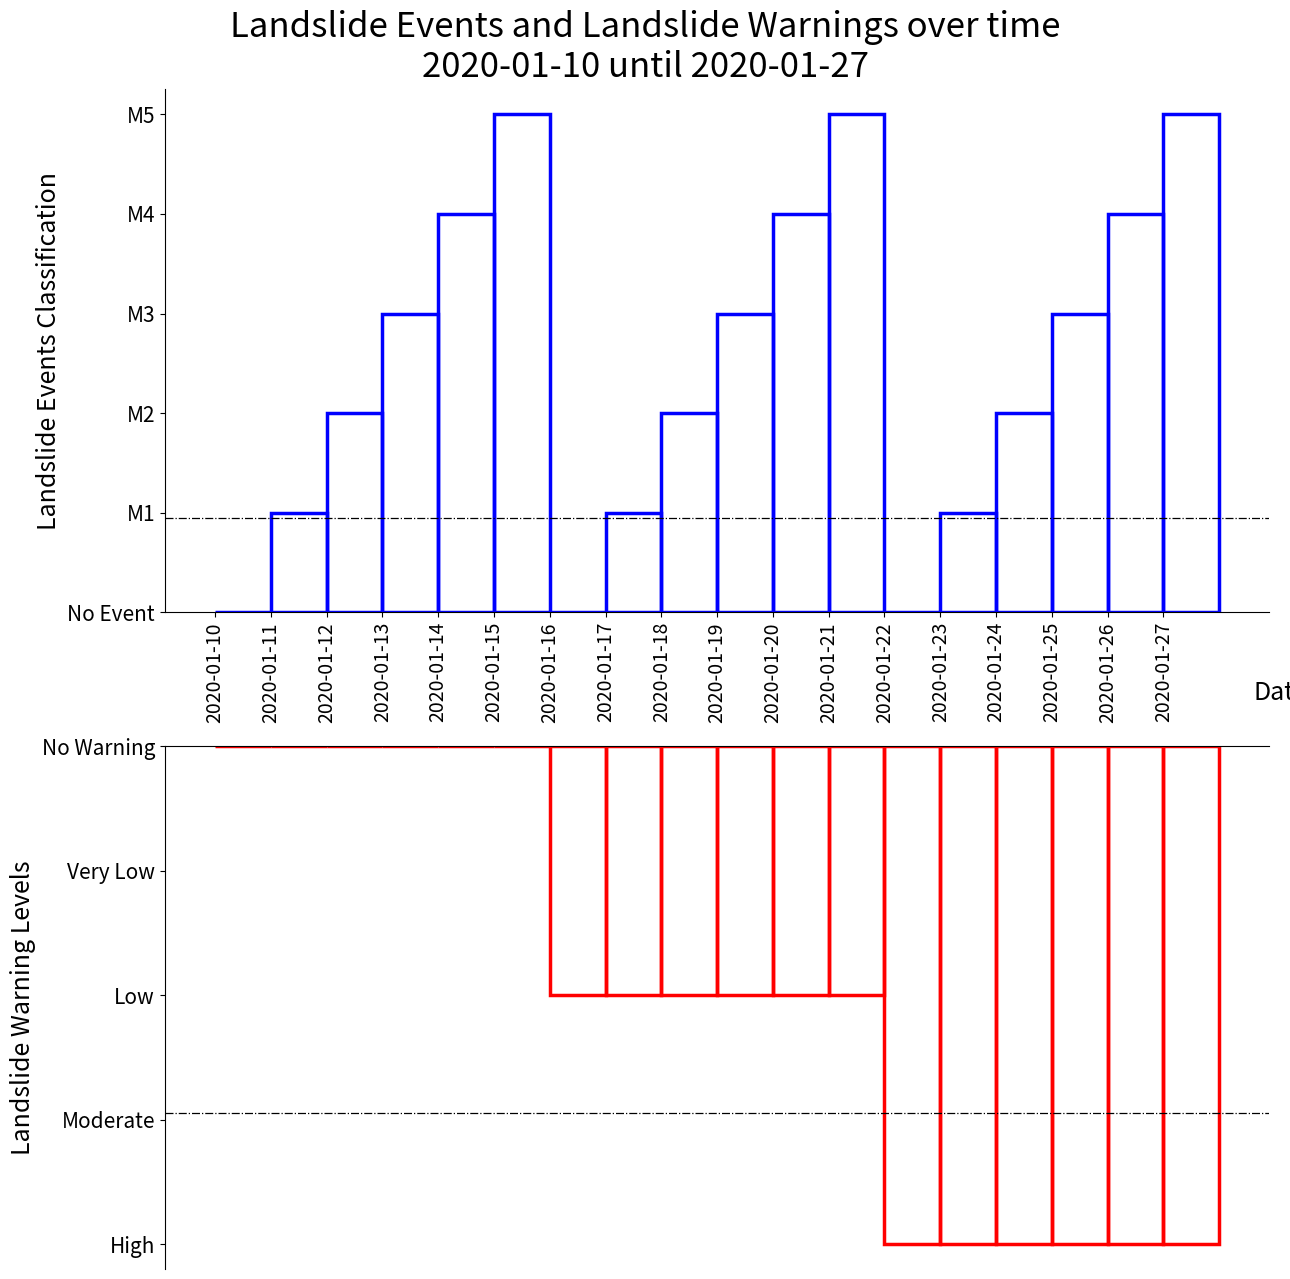

Python code for this plot: (Note: this script raises an exception after producing the figure.)

#TODO make a code to gather the WL and LE from each subbasin

from matplotlib import pyplot as plt
import pandas as pd
import datetime
import numpy as np
from matplotlib.lines import Line2D

analysisFrequency = "1D" # "1H"
barWidth = pd.Timedelta(days=1)
date_start = datetime.datetime(2020, 1, 10, 0, 0)
date_end = datetime.datetime(2020, 1, 27, 0, 0)
totalDaysCount = date_end - date_start + pd.Timedelta(days=1)
thresholdLandslideEvents = 1 # ABOVE M1
thresholdWarningLevel = -3 # ABOVE MODERATE

def initialize_data():
    landslideEventsData = [0,6.5,55,2550,52500,200000,0,6.5,55,2550,52500,200000,0,6.5,55,2550,52500,200000] # the accumulation of LE values
    warningLevelsData = [255,255,255,255,255,255,1,1,1,1,1,1,3,3,3,3,3,3] # the WL values
    
    return landslideEventsData, warningLevelsData

def initialize_le(data):
    # limits for each level
    m1_lim = 10
    m2_lim = 100
    m3_lim = 5000
    m4_lim = 100000

    timeline_le = [0] * len(data)
    for j in range(len(data)):
        if data[j] == 0:
            timeline_le[j] = 0 # NO EVENT
        elif data[j] <= m1_lim:
            timeline_le[j] = 1 # M1
        elif data[j] <= m2_lim:
            timeline_le[j] = 2 # M2
        elif data[j] <= m3_lim:
            timeline_le[j] = 3 # M3
        elif data[j] < m4_lim:
            timeline_le[j] = 4 # M4
        else:
            timeline_le[j] = 5 # M5

    return timeline_le

def initialize_wl(data):
     # RE-SHAPING WARNING LEVEL
    timeline_wl = [0] * len(data)
    for i in range(len(data)):
        if data[i] == 255:
            timeline_wl[i] = 0 # NO WARNING
        elif data[i] == 0:
            timeline_wl[i] = -1 # VERY LOW
        elif data[i] == 1:
            timeline_wl[i] = -2 # LOW
        elif data[i] == 2:
            timeline_wl[i] = -3 # MODERATE
        else:
            timeline_wl[i] = -4 # HIGH

    return timeline_wl

def calculate_timeseries():
    # MANIPULATING DATA
    ts = pd.date_range(date_start, date_end, freq=analysisFrequency)
    series = pd.Series(index=ts)
    df = pd.DataFrame(series)
    # RE-SHAPING LANDSLIDE EVENTS (VOLUMEN)
    # individual value
    # m1_ind = 6.5
    # m2_ind = 55
    # m3_ind = 2550
    # m4_ind = 52500
    # m5_ind = 100000
    
    # changing values

    lEData, wLData = initialize_data()

    timeline_le = initialize_le(lEData)
    timeline_wl = initialize_wl(wLData)
   
    # GATHERING FINAL DATA
    df["LE"] = timeline_le
    df["WL"] = timeline_wl

    return df


#PLOTTING
timeseries_df = calculate_timeseries()
timeline_wl = timeseries_df["WL"]
timeline_le = timeseries_df["LE"]


name_time = 'ex3' # define name to save it
fig, ax = plt.subplots(2, 1, figsize =(13, 13), tight_layout = True)
fig.suptitle("Landslide Events and Landslide Warnings over time\n" + datetime.datetime.strftime(date_start,'%Y-%m-%d') + " until " + datetime.datetime.strftime(date_end,'%Y-%m-%d'), fontsize = 25)

ax[0].axes.bar(timeseries_df.index, timeseries_df["LE"], color = '#ffffff00', ec = 'blue', align = 'edge', linewidth = 2.5, width = barWidth)
ax[0].set_xticks(timeseries_df.index)
#ax[0].set_xlim(date_in, date_end)
plt.setp(ax[0].get_xticklabels(), rotation = 90, fontsize = 14)
name_date = ax[0].set_xlabel("Date", fontsize = 18) # still shows cut in the picture
ax[0].xaxis.set_label_coords(1.01, -0.13)
ax[0].set_yticks([0,1,2,3,4,5], labels =["No Event", "M1", "M2", "M3", "M4", "M5"], fontsize = 15)
ax[0].set_ylabel("Landslide Events Classification", fontsize = 18)
ax[0].axhline(y = thresholdLandslideEvents-0.05, linewidth = 0.9, linestyle = '-.', color = 'black')
ax[0].spines[["top", "right"]].set_visible(False)

ax[1].axes.bar(timeseries_df.index, timeseries_df["WL"], color = '#ffffff00', ec = 'red', align = 'edge', linewidth = 2.5, width = barWidth)
ax[1].xaxis.set_visible(False)
ax[1].set_yticks([0,-1,-2,-3,-4], labels =["No Warning", "Very Low", "Low", "Moderate", "High"], fontsize = 15)
ax[1].set_ylabel("Landslide Warning Levels", fontsize = 18)
ax[1].axhline(y = thresholdWarningLevel+0.05, linewidth = 0.9, linestyle = '-.', color = 'black')
ax[1].spines[["right", "bottom"]].set_visible(False)

plt.autoscale()
#plt.savefig('path..._' + name_time + '.png', bbox_inches='tight', bbox_extra_artists = (name_date,), dpi=600)
plt.show()

# DURATION-MATRIX
wl_num = 5
le_num = 6
limit_wl = (thresholdWarningLevel + 1) * (-1)
limit_le = thresholdLandslideEvents - 1
dur_matrix = np.zeros((wl_num, le_num)) # matrix
for k in range(len(timeline_wl)):
    dur_matrix[timeline_wl[k]*(-1), timeline_le[k]] = dur_matrix[timeline_wl[k]*(-1), timeline_le[k]] + 1
FP = 0
TP = 0
FN = 0
TN = 0
# CALCULATE TN-FP-TP-FN
for l in range(0, limit_wl + 1): # add one at the end of every range
    TN = TN + dur_matrix[l, limit_le]

for m in range(limit_wl + 1, wl_num):
    FP = FP + dur_matrix [m, limit_le]

for n in range(limit_le + 1, le_num):
    for p in range(limit_wl + 1, wl_num):
        TP = TP + dur_matrix[p, n]

for o in range(limit_le + 1, le_num):
    for q in range(0, limit_wl+1):
        FN = FN + dur_matrix[q, o]
print("Warning Classification Criterion\nTP = " + str(TP) + "\nTN = " + str(TN) + "\nFP = " + str(FP) + "\nFN = " + str(FN))

# CALCULATE GRADE OF CORRECTNESS
limit_y = 1
limit_o = 2
limit_r = 3
g_value = TN + TP # green
y_value = 0 # yellow
o_value = 0 # orange
r_value = 0 # red
# CALCULATE YELLOW-ORANGE-RED
for r in range(1, limit_y +1 ):
    for s in range(0, limit_wl + 1):
        y_value = y_value + dur_matrix[s, r]

for t in range(limit_y + 1, limit_o +1 ):
    for u in range(0, limit_wl + 1):
        o_value = o_value + dur_matrix[u, t]
o_value = o_value + dur_matrix[3,0] # additional value

for v in range(limit_o + 1, wl_num +1):
    for w in range(0, limit_wl + 1):
        r_value = r_value + dur_matrix[w, v]
r_value = r_value + dur_matrix[4,0] # additional value
print("Grade of Correctness Criterion\nG = " + str(g_value) + "\nY = " + str(y_value) + "\nO = " + str(o_value) + "\nR = " + str(r_value))

# CALCULATE PERFORMANCE INDICATORS
I_eff = round((TN + TP) / (float(totalDaysCount.days) - dur_matrix[0,0]),3) # exclude when no-no situation
HR_L = round(TP / (TP + FN), 3)
PP_W = round(TP / (TP + FP), 3)
TS = round(TP / (TP + FN + FP), 3)
OR = round((TP + TN) / (FN + FP), 3)
MR = round(1 - I_eff, 3)
RMA = round(1 - HR_L, 3)
RFA = round(1 - PP_W, 3)
ER = round((o_value + r_value) / (float(totalDaysCount.days) - dur_matrix[0,0]), 3) # exclude when no-no situation
print("Performance Indicators\nIeff = " + str(I_eff) + "\nHR_L = " + str(HR_L) + "\nPP_W = " + str(PP_W) + "\nTS = " + str(TS)
      + "\nOR = " + str(OR) + "\nMR = " + str(MR) +"\nRMW = " + str(RMA) + "\nRFW = " + str(RFA) + "\nER = " + str(ER))

# STACKED BAR GRAPHS
name_bar = 'ex2' # define name to save it
cp_g = (TN+TP) / float(totalDaysCount.days) * 100 # correct predictions
#tp_g = TP / float(number_days.days) * 100
fn_g = FN / float(totalDaysCount.days) * 100
fp_g = FP / float(totalDaysCount.days) * 100
r_g = r_value / float(totalDaysCount.days) * 100
y_g = y_value / float(totalDaysCount.days) * 100
o_g = o_value / float(totalDaysCount.days) * 100
g_g = g_value / float(totalDaysCount.days) * 100

fig, ax = plt.subplots(1, 2, figsize =(5, 6))
fig.suptitle("Performance Assessment Results", fontsize = 18)

ax[0].axes.bar(1, cp_g, color = '#C1C1C1', ec = 'black', width = 0.1)
cp_l = Line2D([0], [0], color='#C1C1C1', marker='s', mec = 'black', markersize=6, lw=0)
ax[0].axes.bar(1, fp_g, bottom = cp_g, color = '#8E8E8E', ec = 'black', width = 0.1)
fp_l = Line2D([0], [0], color='#8E8E8E', marker='s', mec = 'black', markersize=6, lw=0)
ax[0].axes.bar(1, fn_g, bottom = cp_g+fp_g, color = '#5B5B5B', ec = 'black', width = 0.1)
fn_l = Line2D([0], [0], color='#5B5B5B', marker='s', mec = 'black', markersize=6, lw=0)
ax[0].xaxis.set_visible(False)
ax[0].set_yticks([0,10,20,30,40,50,60,70,80,90,100], labels =["0%", "10%", "20%", "30%", "40%", "50%", "60%", "70%", "80%", "90%", "100%"], fontsize = 11)
ax[0].set_ylabel("Warning Classification Criterion", fontsize = 14)
handles_1 = [fn_l, fp_l, cp_l] #[cp_l, fp_l, fn_l]
labels_1 = ["False Negative","False Positive","Correct Predictions"] #["Correct Predictions", "False Positive", "False Negative"]
ax[0].legend(handles=handles_1, labels = labels_1, fontsize=9, loc="upper center", bbox_to_anchor=(0.5, -0.05), fancybox = True, shadow = True)
ax[0].spines[["top", "right"]].set_visible(False)

ax[1].axes.bar(1, r_g, color = '#FFFACD', ec = 'black', width = 0.1)
g_l = Line2D([0], [0], color='#FFFACD', marker='s', mec = 'black', markersize=6, lw=0)
ax[1].axes.bar(1, y_g, bottom = r_g, color = '#EEE685', ec = 'black', width = 0.1) #EEE9BF
y_l = Line2D([0], [0], color='#EEE685', marker='s', mec = 'black', markersize=6, lw=0) #CDC9A5
ax[1].axes.bar(1, o_g, bottom = r_g+y_g, color = '#CDC673', ec = 'black', width = 0.1)
o_l = Line2D([0], [0], color='#CDC673', marker='s', mec = 'black', markersize=6, lw=0)
ax[1].axes.bar(1, r_g, bottom = r_g+y_g+o_g, color = '#8B864E', ec = 'black', width = 0.1)
r_l = Line2D([0], [0], color='#8B864E', marker='s', mec = 'black', markersize=6, lw=0)
ax[1].xaxis.set_visible(False)
ax[1].set_yticks([0,10,20,30,40,50,60,70,80,90,100], labels =["0%", "10%", "20%", "30%", "40%", "50%", "60%", "70%", "80%", "90%", "100%"], fontsize = 11)
ax[1].set_ylabel("Grade of Correctness Criterion", fontsize = 14)
ax[1].yaxis.tick_right()
ax[1].yaxis.set_label_position("right")
handles_2 = [r_l, o_l, y_l, g_l] #[g_l, y_l, o_l, r_l]
labels_2 = ["Worst errors", "Significant errors", "Minor errors","Best response"] #["Best response", "Minor errors", "Significant errors", "Worst errors"]
ax[1].legend(handles=handles_2, labels = labels_2, fontsize=9, loc="upper center", bbox_to_anchor=(0.5, -0.05), fancybox = True, shadow = True)
ax[1].spines[["left", "top"]].set_visible(False)

plt.tight_layout()
#plt.savefig('path..._' + name_bar + '.png', dpi=500)
plt.show()

# BOTH GRAPHS (SUCCESS AND ERROR)
name_star = 'ex2' # define the name to save it
fig, ax = plt.subplots(1, 2, figsize =(7, 6))
fig.suptitle("Success and Error Analysis", fontsize = 19)

i_l = Line2D([0], [0], color='#104E8B', marker='o', markersize=6, lw=0, mec = 'black')
hr_l = Line2D([0], [0], color='#1C86EE', marker='o', markersize=6, lw=0, mec = 'black')
ts_l = Line2D([0], [0], color='#009ACD', marker='o', markersize=6, lw=0, mec = 'black')
pp_l = Line2D([0], [0], color='#00BFFF', marker='o', markersize=6, lw=0, mec = 'black')
ax[0].set(xlim = (-1.05, 1.05), ylim = (-1.05, 1.05))
ax[0].plot([1,0], [0,1], '-', linewidth=0.5, color='black')
ax[0].plot([1,0], [0,-1], '-', linewidth=0.5, color='black')
ax[0].plot([0,-1], [-1,0], '-', linewidth=0.5, color='black')
ax[0].plot([-1,0], [0,1], '-', linewidth=0.5, color='black')
ax[0].plot(0, I_eff, 'o', color = '#104E8B', mec = 'black', markersize = 8)
ax[0].plot(HR_L, 0, 'o', color = '#1C86EE', mec = 'black', markersize = 8)
ax[0].plot(-TS, 0, 'o', color = '#009ACD', mec = 'black', markersize = 8)
ax[0].plot(0, -PP_W, 'o', color = '#00BFFF', mec = 'black', markersize = 8)
ax[0].xaxis.set_visible(False)
ax[0].yaxis.set_visible(False)
ax[0].text(0,-1.20, r'$PP_W$', fontsize = 11, ha = 'center')
ax[0].text(0,1.13, r'$I_{eff}$', fontsize = 11, ha = 'center')
ax[0].text(-1.23, 0, "TS", fontsize = 11, va = 'center')
ax[0].text(1.13, 0, r'$HR_L$', fontsize = 11, va = 'center')
ax[0].plot([HR_L,0], [0,I_eff], '--', linewidth=1, color='black')
ax[0].plot([HR_L,0], [0,-PP_W], '--', linewidth=1, color='black')
ax[0].plot([-TS,0], [0,-PP_W],'--', linewidth=1, color='black')
ax[0].plot([-TS,0], [0,I_eff], '--', linewidth=1, color='black')
handles_3 = [i_l, hr_l, ts_l, pp_l]
labels_3 = [r'$I_{eff}$ = Efficiency index',r'$HR_L$ = Hit rate',"TS = Threat score", r'$PP_W$ = Predictive power']
ax[0].legend(handles=handles_3, labels = labels_3, fontsize=10, loc="upper center", bbox_to_anchor=(0.5, -0.15), fancybox = True, shadow = True)
ax[0].axhline(y = 0, xmin=-1, xmax=1, linewidth = 0.5, linestyle = '-', color = 'black')
ax[0].axvline(x = 0, ymin=-1, ymax=1, linewidth = 0.5, linestyle = '-', color = 'black')
ax[0].spines[["top", "right", "bottom", "left"]].set_visible(False)

mr_l = Line2D([0], [0], color='#008000', marker='o', markersize=6, lw=0, mec = 'black')
rma_l = Line2D([0], [0], color='#00CD00', marker='o', markersize=6, lw=0, mec = 'black')
er_l = Line2D([0], [0], color='#00FF00', marker='o', markersize=6, lw=0, mec = 'black')
rfa_l = Line2D([0], [0], color='#ADFF2F', marker='o', markersize=6, lw=0, mec = 'black')
ax[1].set(xlim = (-1.05, 1.05), ylim = (-1.05, 1.05))
ax[1].plot([1,0], [0,1], '-', linewidth=0.5, color='black')
ax[1].plot([1,0], [0,-1], '-', linewidth=0.5, color='black')
ax[1].plot([0,-1], [-1,0], '-', linewidth=0.5, color='black')
ax[1].plot([-1,0], [0,1], '-', linewidth=0.5, color='black')
ax[1].plot(0, MR, 'o', color = '#008000', mec = 'black', markersize = 8)
ax[1].plot(RMA, 0, 'o', color = '#00CD00', mec = 'black', markersize = 8)
ax[1].plot(-ER, 0, 'o', color = '#00FF00', mec = 'black', markersize = 8)
ax[1].plot(0, -RFA, 'o', color = '#ADFF2F', mec = 'black', markersize = 8)
ax[1].xaxis.set_visible(False)
ax[1].yaxis.set_visible(False)
ax[1].text(0,-1.20, r'$R_{FW}$', fontsize = 11, ha = 'center')
ax[1].text(0,1.13, "MR", fontsize = 11, ha = 'center')
ax[1].text(-1.23, 0, "ER", fontsize = 11, va = 'center')
ax[1].text(1.13, 0, r'$R_{MW}$', fontsize = 11, va = 'center')
ax[1].plot([RMA,0], [0,MR], '--', linewidth=1, color='black')
ax[1].plot([RMA,0], [0,-RFA], '--', linewidth=1, color='black')
ax[1].plot([-ER,0],[0,-RFA], '--', linewidth=1, color='black')
ax[1].plot([-ER,0], [0,MR], '--', linewidth=1, color='black')
handles_4 = [mr_l, rma_l, er_l, rfa_l]
labels_4 = ["MR = Misclassification rate",r'$R_{MW}$ = Missed warning rate',"ER = Error rate", r'$R_{FW}$ = False warning rate']
ax[1].legend(handles=handles_4, labels = labels_4, fontsize=10, loc="upper center", bbox_to_anchor=(0.5, -0.15), fancybox = True, shadow = True)
ax[1].axhline(y = 0, xmin = -1, xmax=1, linewidth = 0.5, linestyle = '-', color = 'black')
ax[1].axvline(x = 0, ymin=-1, ymax=1, linewidth = 0.5, linestyle = '-', color = 'black')
ax[1].spines[["left", "top", "right", "bottom"]].set_visible(False)

plt.tight_layout(pad = 2)
#plt.savefig('path..._' + name_star + '.png', dpi=500)
plt.show()
